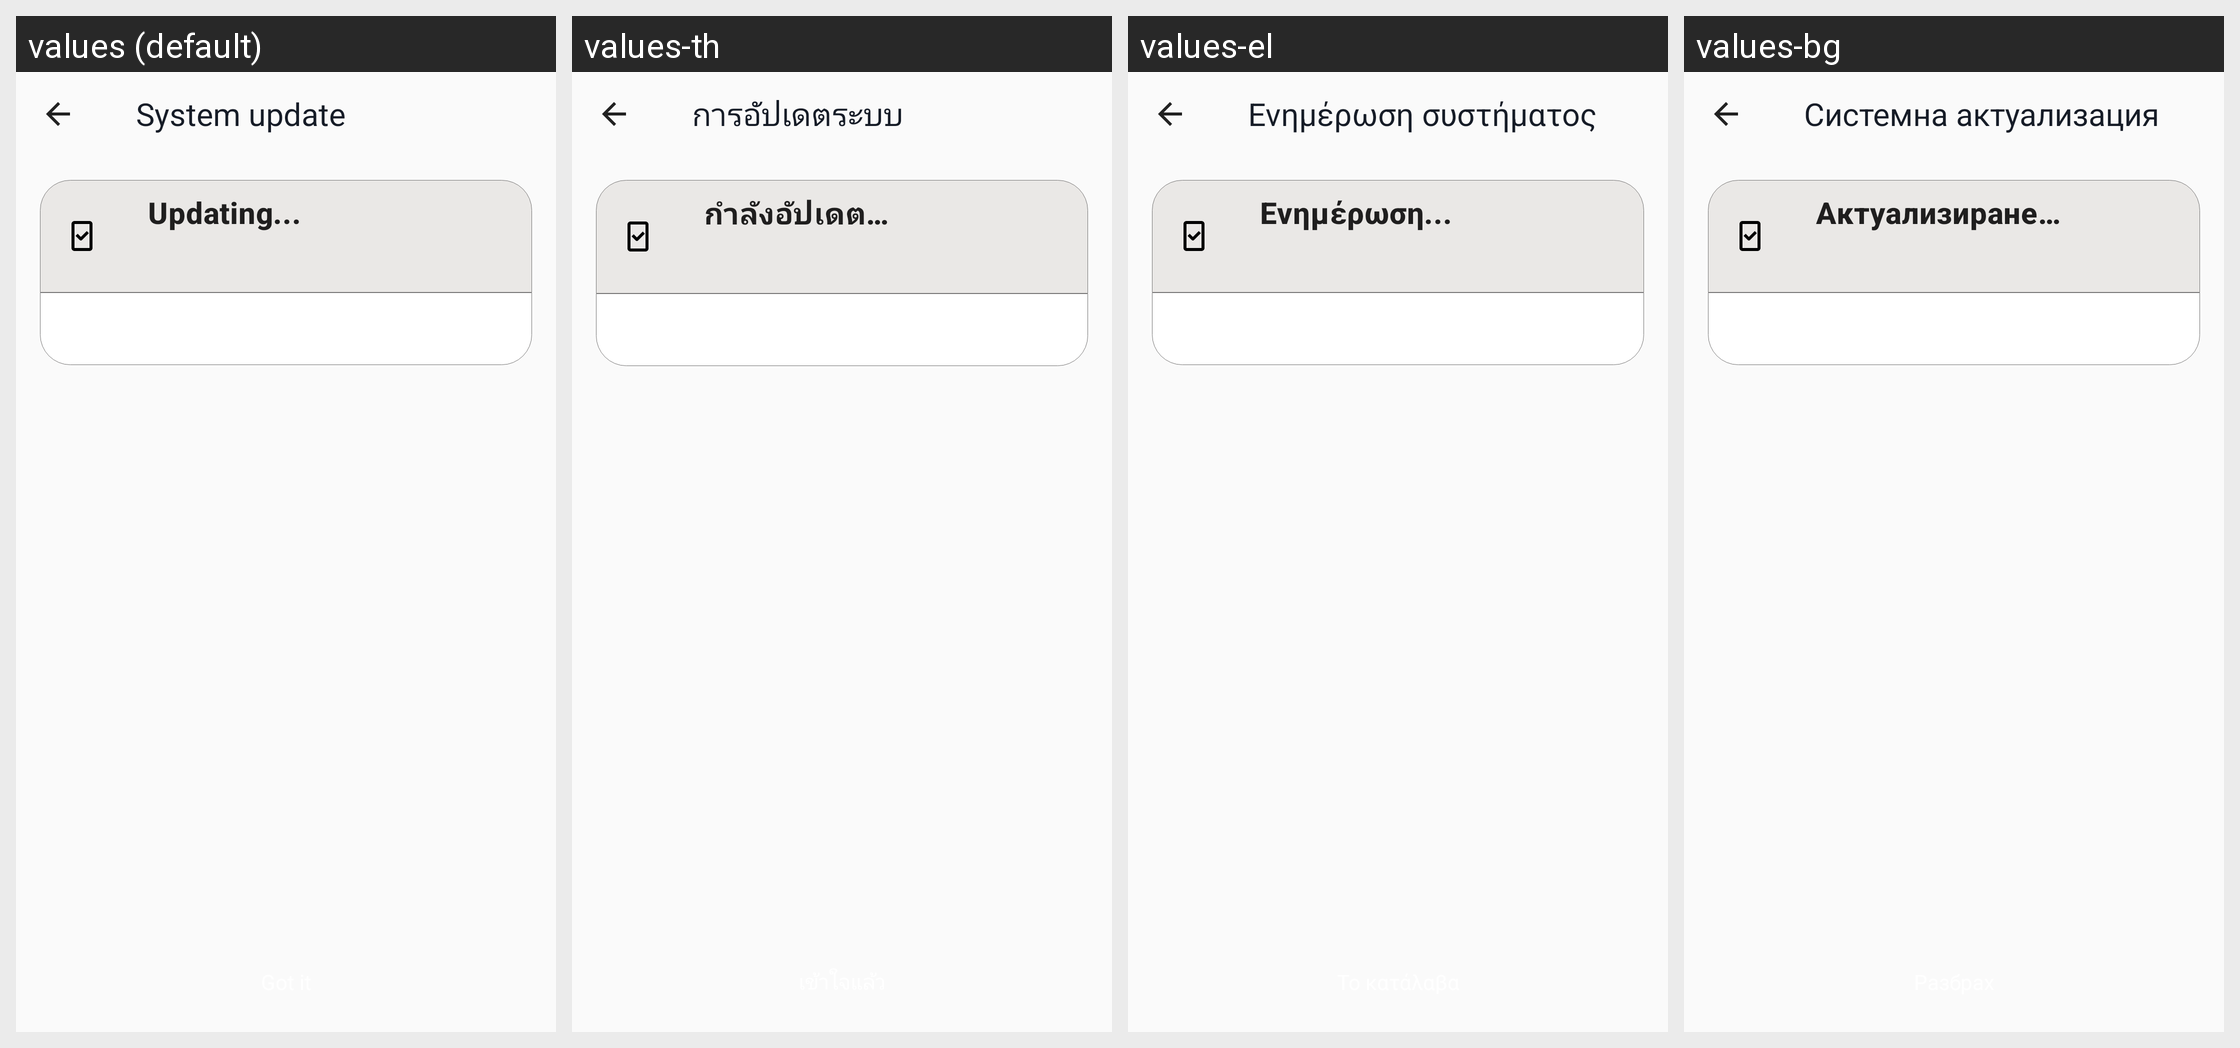

Locale-by-locale string values for the Android screen shown in this grid:
Android screen res/layout/background_system_install.xml rendered under 4 locales, left to right: values (default), values-th, values-el, values-bg. Device: Nexus 5 (rendered at 1080×1920; each locale shown at half size, 540×960, under a caption strip naming it); theme AppTheme.
Other locales in the repository, not shown: values-af, values-am, values-ar, values-az-rAZ, values-be, values-bn-rBD, values-ca, values-chr-rUS, values-cs, values-da, values-de, values-en-rGB, values-en-rIN, values-en-rXM, values-es, values-es-rUS, values-et, values-fa, values-fi, values-fr, values-fr-rCA, values-hi, values-hr, values-hu, values-in, values-it, values-iw, values-ja, values-kgp-rBR, values-km-rKH, values-ko, values-ky, values-lld-rIT, values-lt, values-lv, values-mi, values-mk-rMK, values-mr, values-ms, values-ms-rMY, values-my-rMM, values-nb, values-nl, values-pl, values-pt, values-pt-rBR, values-pt-rPT, values-pt-rXM, values-ro, values-ru, values-rw, values-si-rLK, values-sk, values-sl, values-sr, values-sv, values-sw, values-ta-rIN, values-tl, values-tr, values-uk, values-ur-rPK, values-uz, values-vi, values-xnr-rIN, values-yrl-rBR, values-zh-rCN, values-zh-rHK, values-zh-rTW, values-zu.
Strings drawn on this screen, with the default value and each locale's value (text and hints the layout hard-codes, and strings that could not be matched under every locale, appear in the picture but are not listed):

system_update
  values: System update
  values-th: การอัปเดตระบบ
  values-el: Ενημέρωση συστήματος
  values-bg: Системна актуализация

update_info
  values: Updating...
  values-th: กำลังอัปเดต…
  values-el: Ενημέρωση...
  values-bg: Актуализиране…
